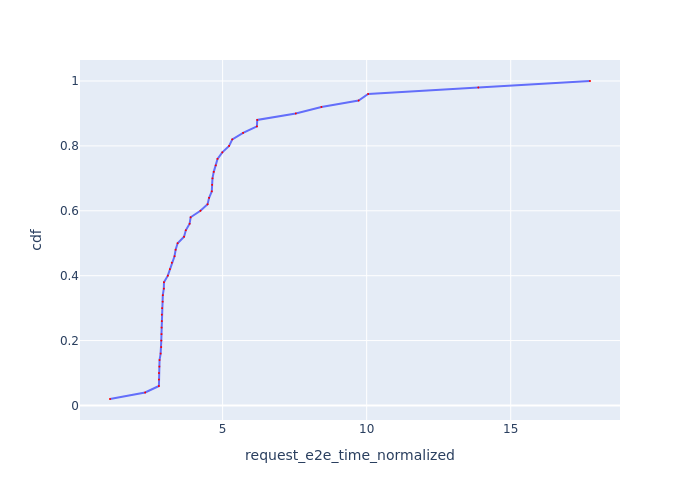

The file beside this chart, header and first rows:
Request Id, request_e2e_time_normalized, cdf
0_49, 1.091, 0.02
0_16, 2.312, 0.04
0_11, 2.789, 0.06
0_10, 2.789, 0.08
0_19, 2.79, 0.1
0_15, 2.805, 0.12
0_13, 2.811, 0.14
0_20, 2.849, 0.16
0_12, 2.869, 0.18
0_6, 2.872, 0.2
0_21, 2.878, 0.22
0_17, 2.883, 0.24
0_7, 2.892, 0.26
0_18, 2.892, 0.28
0_5, 2.901, 0.3
0_1, 2.92, 0.32
0_3, 2.924, 0.34
0_9, 2.959, 0.36
0_2, 2.965, 0.38
0_0, 3.098, 0.4
0_4, 3.169, 0.42
0_22, 3.238, 0.44
0_14, 3.331, 0.46
0_8, 3.37, 0.48
0_35, 3.439, 0.5
0_40, 3.662, 0.52
0_31, 3.723, 0.54
0_37, 3.855, 0.56
0_48, 3.891, 0.58
0_43, 4.231, 0.6
0_46, 4.478, 0.62
0_32, 4.531, 0.64
0_38, 4.625, 0.66
0_29, 4.636, 0.68
0_23, 4.649, 0.7
0_27, 4.692, 0.72
0_30, 4.763, 0.74
0_24, 4.824, 0.76
0_26, 4.989, 0.78
0_44, 5.226, 0.8
0_28, 5.336, 0.82
0_45, 5.712, 0.84
0_33, 6.191, 0.86
0_25, 6.201, 0.88
0_41, 7.541, 0.9
0_39, 8.429, 0.92
0_34, 9.721, 0.94
0_36, 10.05, 0.96
0_42, 13.88, 0.98
0_47, 17.75, 1.0
